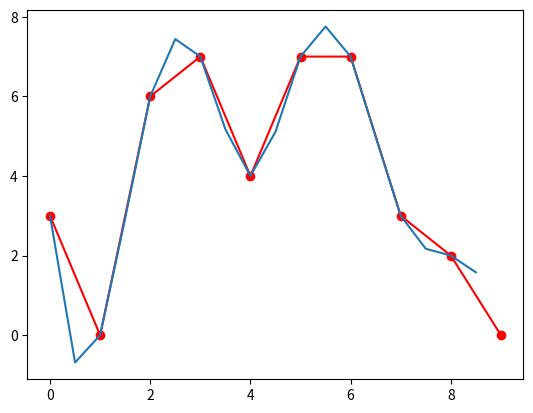

This chart was generated by the following Python code:
# -*- coding: utf-8 -*-

# 调用模块
# 调用数组模块
import numpy as np
# 实现插值的模块
from scipy import interpolate
# 画图的模块
import matplotlib.pyplot as plt
# 生成随机数的模块
import random

# random.randint(0, 10) 生成0-10范围内的一个整型数
# y是一个数组里面有10个随机数，表示y轴的值
y = np.array([random.randint(0, 10) for _ in range(10)])
# x是一个数组，表示x轴的值
x = np.array([num for num in range(10)])

# 插值法之后的x轴值，表示从0到9间距为0.5的18个数
xnew = np.arange(0, 9, 0.5)

"""
kind方法：
nearest、zero、slinear、quadratic、cubic
实现函数func
"""
func = interpolate.interp1d(x, y, kind='cubic')
# 利用xnew和func函数生成ynew，xnew的数量等于ynew数量
ynew = func(xnew)

# 画图部分
# 原图
plt.plot(x, y, 'ro-')
# 拟合之后的平滑曲线图
plt.plot(xnew, ynew)
plt.show()